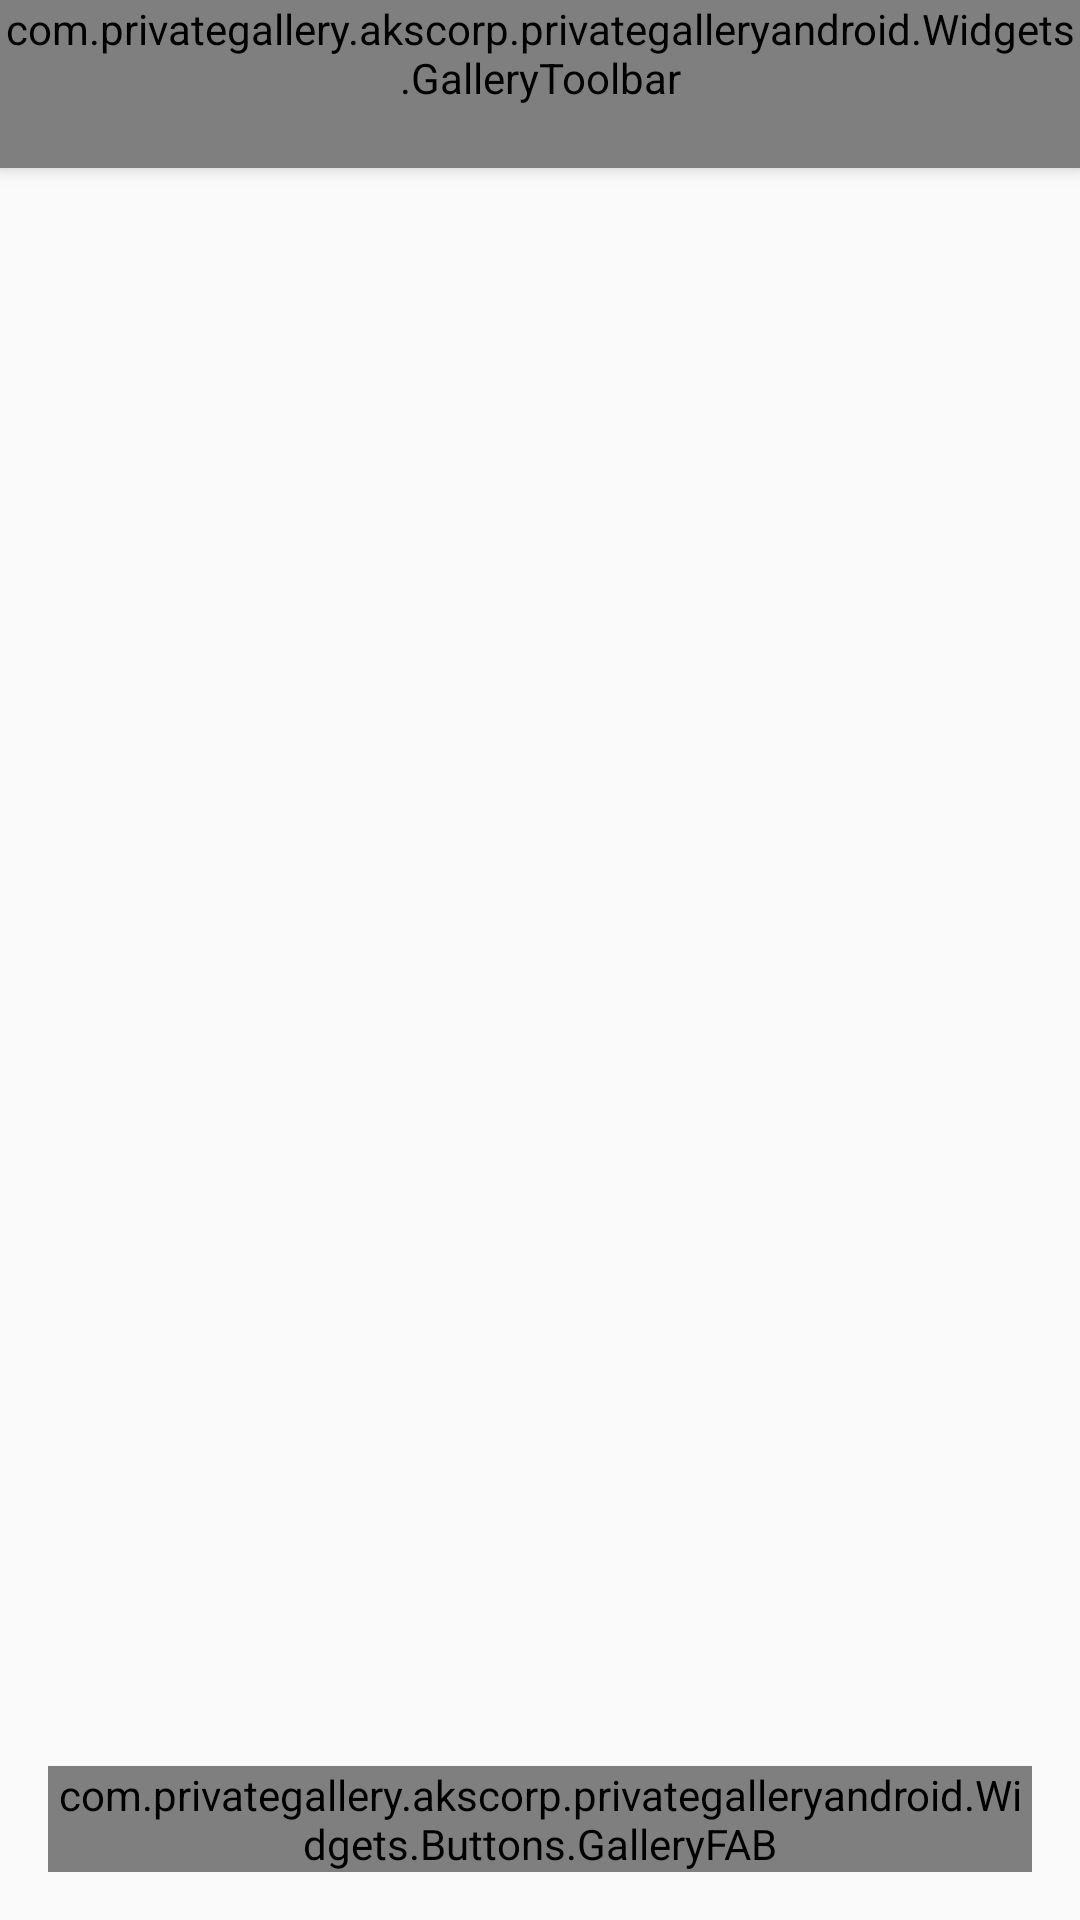

Reconstruct the res/layout file that produces this screen, plus the resources it refers to.
<!-- AndroidManifest.xml: application theme AppTheme -->
<!-- res/layout/activity_main.xml -->
<?xml version="1.0" encoding="utf-8"?>
<androidx.coordinatorlayout.widget.CoordinatorLayout
    xmlns:android="http://schemas.android.com/apk/res/android"
    xmlns:app="http://schemas.android.com/apk/res-auto"
    android:id="@+id/main_coordinator_layout"
    android:layout_width="match_parent"
    android:layout_height="match_parent"
    android:animateLayoutChanges="true">

    <com.google.android.material.appbar.AppBarLayout
        android:id="@+id/appbar"
        android:layout_width="match_parent"

        android:layout_height="wrap_content"
        android:theme="@style/ToolbarStyle">

        <com.privategallery.akscorp.privategalleryandroid.Widgets.GalleryToolbar
            android:id="@+id/toolbar"
            android:layout_width="match_parent"
            android:layout_height="wrap_content"
            android:minHeight="?attr/actionBarSize"/>

    </com.google.android.material.appbar.AppBarLayout>

    <androidx.drawerlayout.widget.DrawerLayout
        android:id="@+id/main_activity_drawer"
        android:layout_width="match_parent"
        android:layout_height="match_parent">


        <androidx.coordinatorlayout.widget.CoordinatorLayout
            android:id="@+id/main_activity_coordinator_layout"
            android:layout_width="match_parent"
            android:layout_height="match_parent">

            <androidx.constraintlayout.widget.ConstraintLayout
                android:id="@+id/main_activity_constraint_layout"
                android:layout_width="match_parent"
                android:layout_height="match_parent">


                <androidx.constraintlayout.widget.ConstraintLayout
                    android:id="@+id/main_activity_constraint_layout_album"
                    android:layout_width="match_parent"
                    android:layout_height="0dp"
                    app:layout_constraintBottom_toBottomOf="parent"
                    app:layout_constraintTop_toTopOf="parent">


                </androidx.constraintlayout.widget.ConstraintLayout>

                <FrameLayout
                    android:id="@+id/reveal"
                    android:layout_width="match_parent"
                    android:layout_height="match_parent"
                    android:background="@color/white"
                    android:visibility="invisible">
                </FrameLayout>
            </androidx.constraintlayout.widget.ConstraintLayout>

            <com.privategallery.akscorp.privategalleryandroid.Widgets.Buttons.GalleryFAB
                android:id="@+id/fab"
                android:layout_width="wrap_content"
                android:layout_height="wrap_content"
                android:layout_gravity="end|bottom"
                android:layout_margin="16dp"
                app:srcCompat="@drawable/ic_add_black_24dp"/>
        </androidx.coordinatorlayout.widget.CoordinatorLayout>

        <com.google.android.material.navigation.NavigationView

            android:id="@+id/activity_main_navigation"
            android:layout_width="wrap_content"
            android:layout_height="match_parent"
            android:layout_gravity="start"
            android:fitsSystemWindows="true">

            <LinearLayout
                android:id="@+id/nav_view_linearLayout"
                android:layout_width="match_parent"
                android:layout_height="match_parent"
                android:orientation="vertical">


                <include layout="@layout/nav_view_menu"/>
            </LinearLayout>
        </com.google.android.material.navigation.NavigationView>
    </androidx.drawerlayout.widget.DrawerLayout>
</androidx.coordinatorlayout.widget.CoordinatorLayout>
<!-- res/layout/nav_view_menu.xml (included above) -->
<?xml version="1.0" encoding="utf-8"?>
<android.support.v4.widget.NestedScrollView xmlns:android="http://schemas.android.com/apk/res/android"
    android:layout_width="match_parent"
    android:layout_height="match_parent"
    android:layout_marginTop="?android:attr/actionBarSize"
    android:background="@color/nav_view_background"
    android:fillViewport="true"
    android:isScrollContainer="true"
    android:overScrollMode="always">

    <LinearLayout
        android:layout_width="match_parent"
        android:layout_height="match_parent"
        android:measureWithLargestChild="false"
        android:orientation="vertical">


        <LinearLayout
            android:id="@+id/header_layout"
            android:layout_width="match_parent"
            android:layout_height="wrap_content"
            android:orientation="vertical"></LinearLayout>

        <RelativeLayout
            android:layout_width="match_parent"
            android:layout_height="wrap_content">

            <Button
                android:id="@+id/nav_view_settings"
                android:layout_width="match_parent"
                android:layout_height="50dp"
                android:layout_alignParentBottom="true"
                android:background="?attr/selectableItemBackground"
                android:gravity="center_vertical|center"
                android:text="@string/settings" />

            <View
                android:layout_width="match_parent"
                android:layout_height="0.5dp"
                android:layout_above="@+id/nav_view_settings"
                android:layout_alignParentBottom="false"
                android:layout_marginBottom="0dp"
                android:background="#a9acb4" />

            <android.support.v7.widget.RecyclerView
                android:id="@+id/albums_rv"
                android:layout_width="match_parent"
                android:layout_height="match_parent"
                android:layout_above="@+id/nav_view_settings"
                android:layout_alignParentLeft="true"

                android:layout_alignParentStart="true"
                android:fadingEdgeLength="0dp"
                android:nestedScrollingEnabled="false">

            </android.support.v7.widget.RecyclerView>

        </RelativeLayout>


    </LinearLayout>
</android.support.v4.widget.NestedScrollView>
<!-- resources referenced by this layout -->
<resources>
  <color name="white">#ffffff</color>
  <string name="settings">Settings</string>
  <style name="ToolbarStyle" parent="">
          <item name="android:textColorPrimary">@color/darkGrey</item>
          <item name="android:textColorSecondary">@color/darkGrey</item>
          <item name="actionMenuTextColor">@color/darkGrey</item>
      </style>
  <style name="AppTheme" parent="Theme.AppCompat.Light.NoActionBar">
          
          <item name="colorPrimary">@color/colorPrimary</item>
          <item name="colorPrimaryDark">@color/colorPrimaryDark</item>
          <item name="colorAccent">@color/colorAccent</item>
          <item name="preferenceTheme">@style/PreferenceThemeOverlay.v14.Material</item>
          <item name="android:windowContentTransitions">true</item>
          <item name="bottomSheetDialogTheme">@style/AppBottomSheetDialogTheme</item>
      </style>
  <color name="darkGrey">#1a1a1a</color>
  <color name="colorPrimary">#e0e0e0</color>
  <color name="colorPrimaryDark">#aeaeae</color>
  <color name="colorAccent">#4fc3f7</color>
  <style name="AppBottomSheetDialogTheme" parent="Theme.Design.Light.BottomSheetDialog">
          <item name="bottomSheetStyle">@style/AppModalStyle</item>
      </style>
  <style name="AppModalStyle" parent="Widget.Design.BottomSheet.Modal">
          <item name="android:background">@drawable/rounded_dialog</item>
      </style>
</resources>
